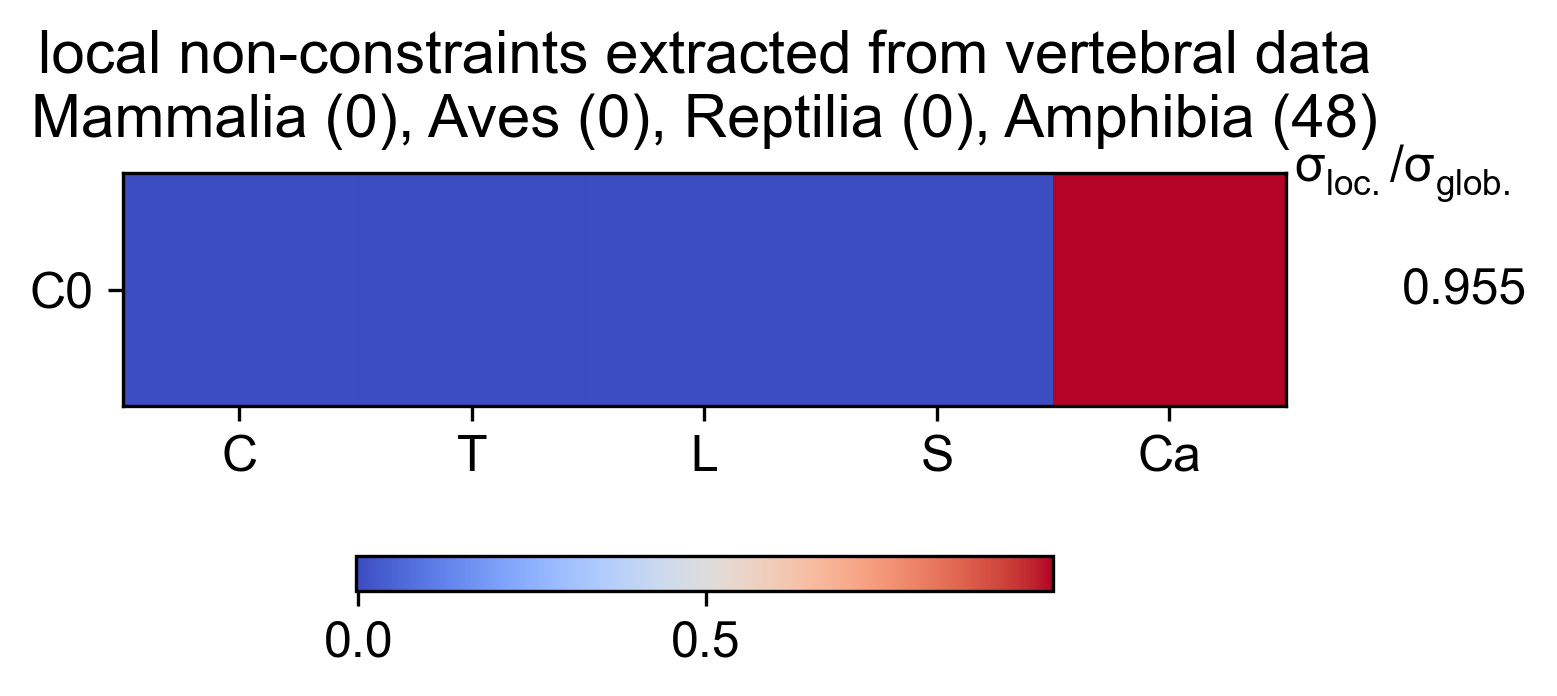

Data behind this chart, as committed beside it:
Cervical, Thoracic, Lumbar, Sacral, Caudal, varianceRatio
-0, -0.004008, 0, -3.786532345e-29, 1, 0.9552
